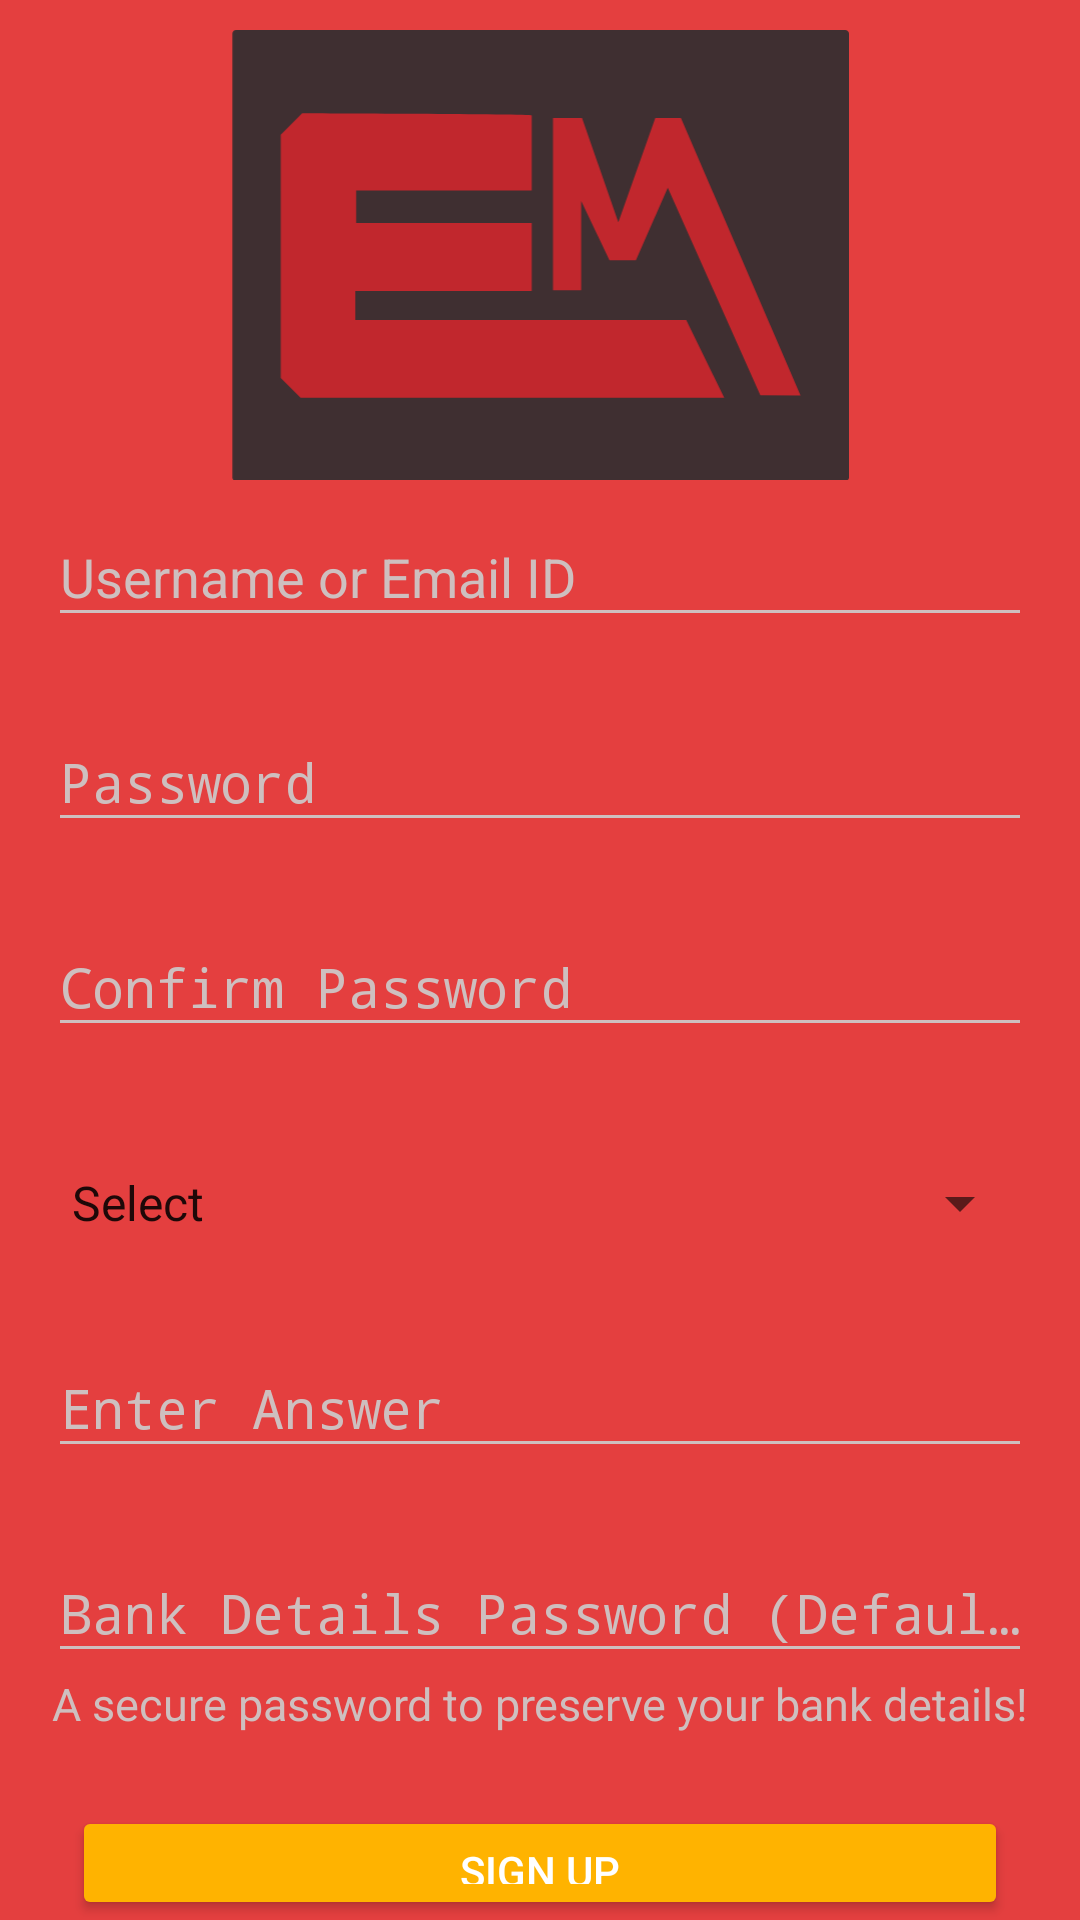

Reconstruct the res/layout file that produces this screen, plus the resources it refers to.
<!-- AndroidManifest.xml: activity theme LoginTheme -->
<!-- res/layout/activity_sign_in.xml -->
<?xml version="1.0" encoding="utf-8"?>
<LinearLayout xmlns:android="http://schemas.android.com/apk/res/android"
    xmlns:tools="http://schemas.android.com/tools"
    android:layout_width="match_parent"
    android:layout_height="match_parent"
    tools:context=".SignInActivity"
    android:gravity="center_horizontal"
    android:orientation="vertical"
    android:background="@color/colorPrimary">

    <ImageView
        android:layout_width="300dp"
        android:layout_height="150dp"
        android:src="@drawable/logo"
        android:layout_marginTop="10dp"
        tools:ignore="ContentDescription" />

    <android.support.design.widget.TextInputLayout
        android:layout_width="match_parent"
        android:layout_height="wrap_content">

        <EditText
            android:id="@+id/etUsername"
            android:layout_width="match_parent"
            android:layout_height="wrap_content"
            android:hint="@string/enter_username_email"
            android:backgroundTint="#CEBFBF"
            android:inputType="textEmailAddress"
            android:layout_margin="16dp"
            android:textAlignment="center"
            tools:ignore="Autofill" />

    </android.support.design.widget.TextInputLayout>

    <android.support.design.widget.TextInputLayout
        android:layout_width="match_parent"
        android:layout_height="wrap_content">

        <EditText
            android:id="@+id/etPassword"
            android:layout_width="match_parent"
            android:layout_height="wrap_content"
            android:hint="@string/enter_password"
            android:backgroundTint="#CEBFBF"
            android:inputType="textPassword"
            android:layout_margin="16dp"
            android:textAlignment="center"
            tools:ignore="Autofill" />

    </android.support.design.widget.TextInputLayout>

    <android.support.design.widget.TextInputLayout
        android:layout_width="match_parent"
        android:layout_height="wrap_content">

        <EditText
            android:id="@+id/etConfirmPassword"
            android:layout_width="match_parent"
            android:layout_height="wrap_content"
            android:hint="@string/confirm_password"
            android:backgroundTint="#CEBFBF"
            android:inputType="textPassword"
            android:layout_margin="16dp"
            android:textAlignment="center"
            tools:ignore="Autofill" />

    </android.support.design.widget.TextInputLayout>

    <Spinner
        android:id="@+id/spinnerQuestions"
        android:layout_width="match_parent"
        android:layout_height="40dp"
        android:layout_margin="16dp"
        android:entries="@array/questions" />

    <android.support.design.widget.TextInputLayout
        android:layout_width="match_parent"
        android:layout_height="wrap_content">

        <EditText
            android:id="@+id/etSecurityAnswer"
            android:layout_width="match_parent"
            android:layout_height="wrap_content"
            android:hint="@string/enter_answer"
            android:backgroundTint="#CEBFBF"
            android:inputType="textPassword"
            android:layout_margin="16dp"
            android:textAlignment="center"
            tools:ignore="Autofill" />

    </android.support.design.widget.TextInputLayout>

    <android.support.design.widget.TextInputLayout
        android:layout_width="match_parent"
        android:layout_height="wrap_content">

        <EditText
            android:id="@+id/etBankPassword"
            android:layout_width="match_parent"
            android:layout_height="wrap_content"
            android:hint="@string/bank_details_password"
            android:backgroundTint="#CEBFBF"
            android:inputType="textPassword"
            android:layout_marginStart="16dp"
            android:layout_marginTop="16dp"
            android:layout_marginEnd="16dp"
            android:textAlignment="center"
            tools:ignore="Autofill" />

    </android.support.design.widget.TextInputLayout>

    <TextView
        android:layout_width="match_parent"
        android:layout_height="wrap_content"
        android:gravity="center"
        android:textColor="#CEBFBF"
        android:textSize="15sp"
        android:text="@string/a_secure_password_to_preserve_your_bank_details" />

    <android.support.v7.widget.AppCompatButton
        android:id="@+id/buLogin"
        android:layout_width="fill_parent"
        android:layout_height="wrap_content"
        android:text="@string/sign_up"
        android:textColor="@color/white"
        android:layout_marginStart="24dp"
        android:layout_marginEnd="24dp"
        android:layout_marginTop="24dp"
        android:padding="12dp"
        android:backgroundTint="@color/button"
        android:onClick="buSignUp"/>

    <TextView
        android:id="@+id/tvLogin"
        android:layout_width="match_parent"
        android:layout_height="wrap_content"
        android:gravity="center"
        android:textColor="#CEBFBF"
        android:textSize="15sp"
        android:text="@string/already_registered_login" />

</LinearLayout>
<!-- resources referenced by this layout -->
<resources>
  <string-array name="questions">
          <item>Select</item>
          <item>What was the name of your first pet?</item>
          <item>In which city you were born?</item>
          <item>What was the name of your first school?</item>
          
      </string-array>
  <color name="button">#FFB300</color>
  <color name="colorPrimary">#E43F3F</color>
  <color name="white">#FFFFFF</color>
  <!-- drawable logo (drawable) -->
  <vector xmlns:android="http://schemas.android.com/apk/res/android" xmlns:aapt="http://schemas.android.com/aapt"
      android:viewportWidth="501"
      android:viewportHeight="365"
      android:width="501dp"
      android:height="365dp"
      >
      <path
          android:pathData="M498 366H4c-1.7 0 -3 -1.4 -3 -3V3c0 -1.6 1.3 -3 3 -3h494c1.6 0 3 1.4 3 3v360C501 364.6 499.6 366 498 366z"
          android:fillColor="#3F2F31" />
      <path
          android:pathData="M243.8 69.3v60.8H101.4v26.5h142.4v55.1H100.7v23.6h268.4l30.8 63H56.3l-16.1 -16.1V85l17.4 -17.4C57.6 67.7 243.8 68.1 243.8 69.3z"
          android:fillColor="#C1272D" />
      <path
          android:pathData="M261 211L261 71.4 284.6 71.4 314 155.9 344 71.4 364.8 71.4 461.8 296.5 429.2 296.2 354.1 128 328.3 186.7 306.8 186.7 283.9 138.7 283.9 211Z"
          android:fillColor="#C1272D" />
  </vector>
  <string name="a_secure_password_to_preserve_your_bank_details">A secure password to preserve your bank details!</string>
  <string name="already_registered_login">Already Registered? Login!</string>
  <string name="bank_details_password">Bank Details Password (Default : 1234)</string>
  <string name="confirm_password">Confirm Password</string>
  <string name="enter_answer">Enter Answer</string>
  <string name="enter_password">Password</string>
  <string name="enter_username_email">Username or Email ID</string>
  <string name="sign_up">Sign Up</string>
  <style name="LoginTheme" parent="Theme.AppCompat.Light.NoActionBar">
          <item name="colorPrimary">@color/colorPrimary</item>
          <item name="colorPrimaryDark">@color/colorPrimaryDark</item>
          <item name="colorAccent">@color/white</item>
          <item name="android:textColorHint">#CEBFBF</item>
          <item name="android:statusBarColor">@color/colorPrimaryDark</item>
          <item name="android:screenOrientation">portrait</item>
      </style>
  <color name="colorPrimaryDark">#CC1D1D</color>
</resources>
